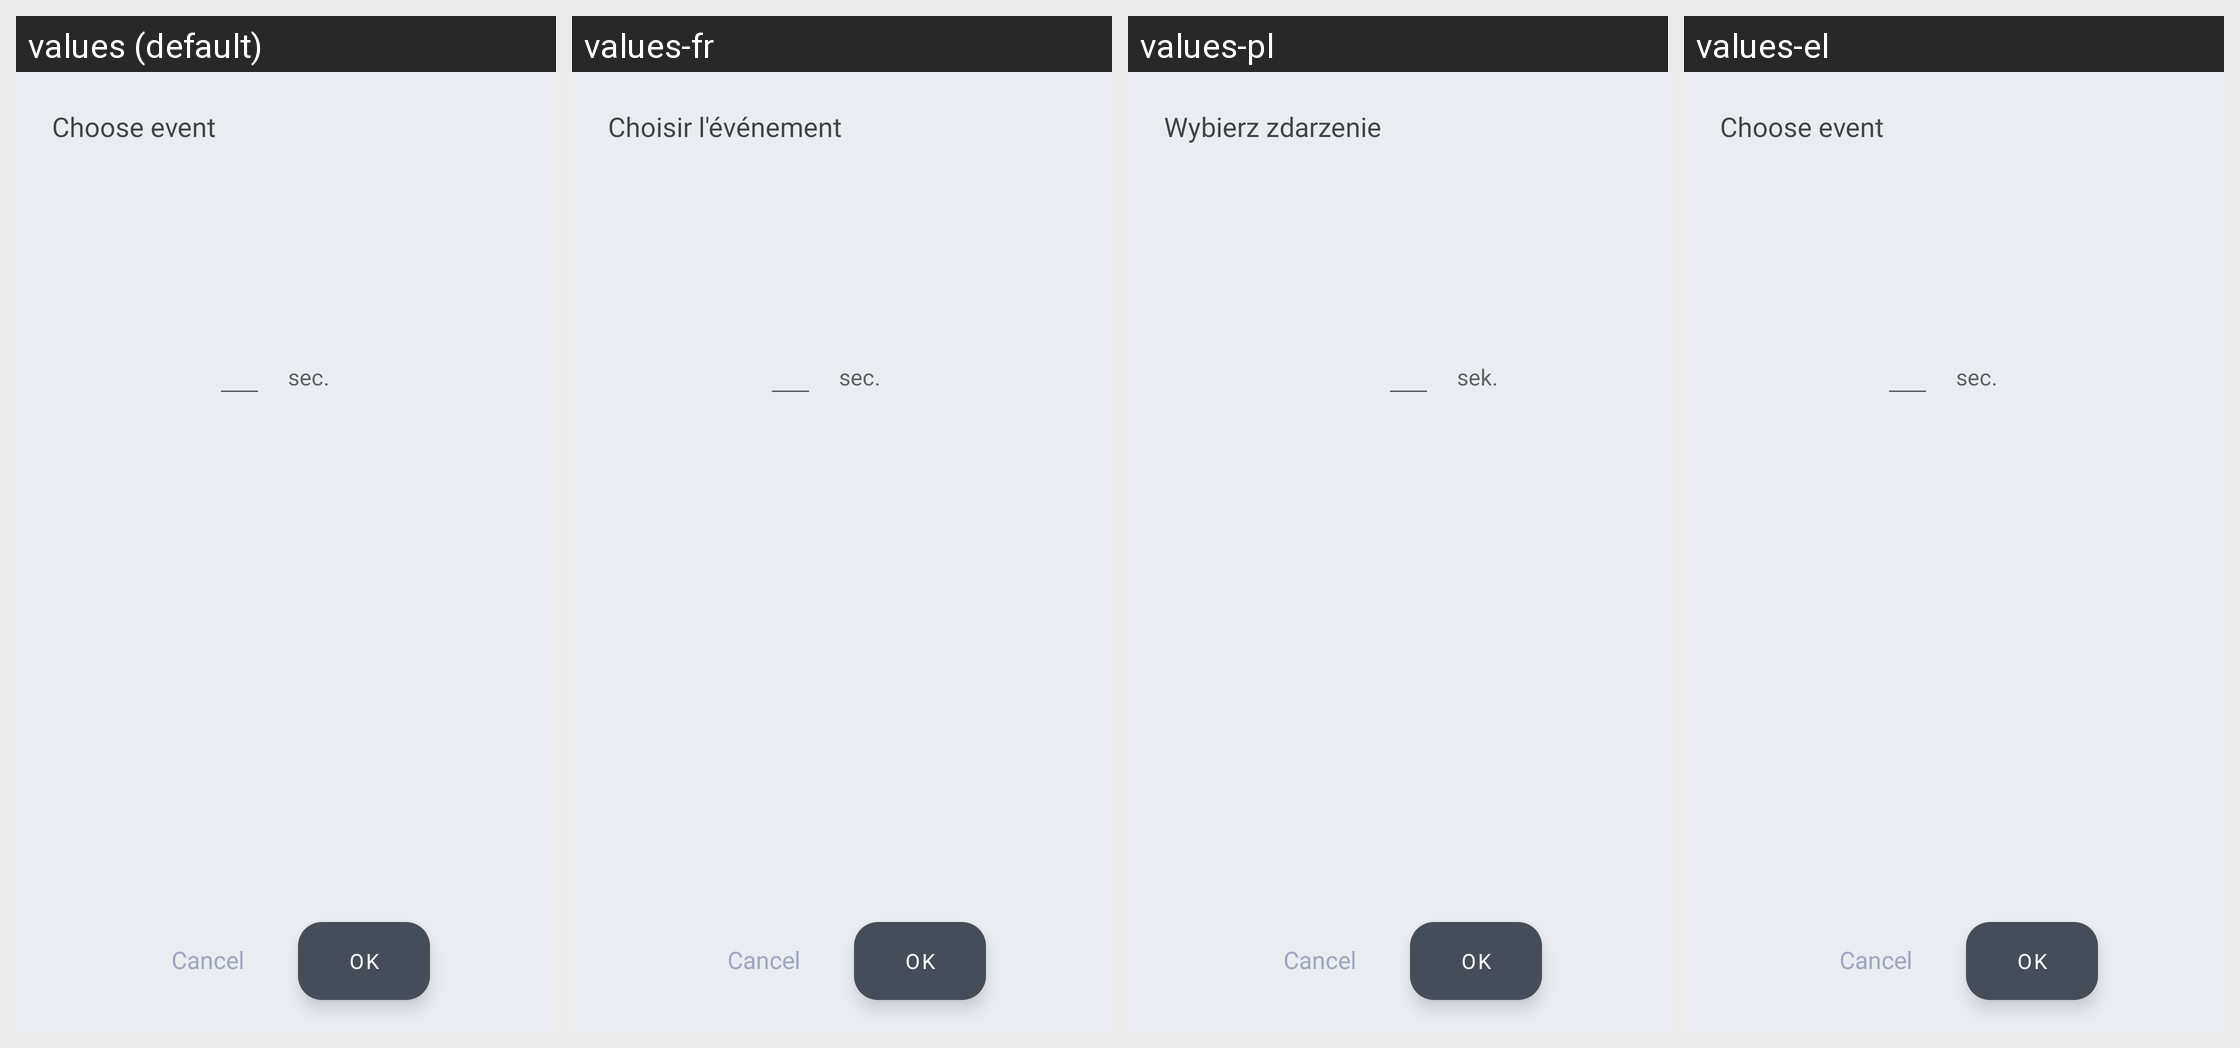

This grid shows one Android layout under several languages. Give, for every string resource on the screen, its name, the default text and each shown locale's text.
Android screen res/layout/dialog_pronunciation_event.xml rendered under 4 locales, left to right: values (default), values-fr, values-pl, values-el. Device: Nexus 5 (rendered at 1080×1920; each locale shown at half size, 540×960, under a caption strip naming it); theme AppTheme.
Other locales in the repository, not shown: values-cs, values-de, values-es, values-eu, values-hi, values-in, values-it, values-ne, values-nl, values-pt-rBR, values-pt-rPT, values-ru, values-tr, values-uk, values-vi, values-zh-rCN.
Strings drawn on this screen, with the default value and each locale's value (text and hints the layout hard-codes, and strings that could not be matched under every locale, appear in the picture but are not listed):

title_dialog_pronunciation_event
  values: Choose event
  values-fr: Choisir l'événement
  values-pl: Wybierz zdarzenie
  values-el: Choose event

sec
  values: sec.
  values-fr: sec.
  values-pl: sek.
  values-el: sec.
